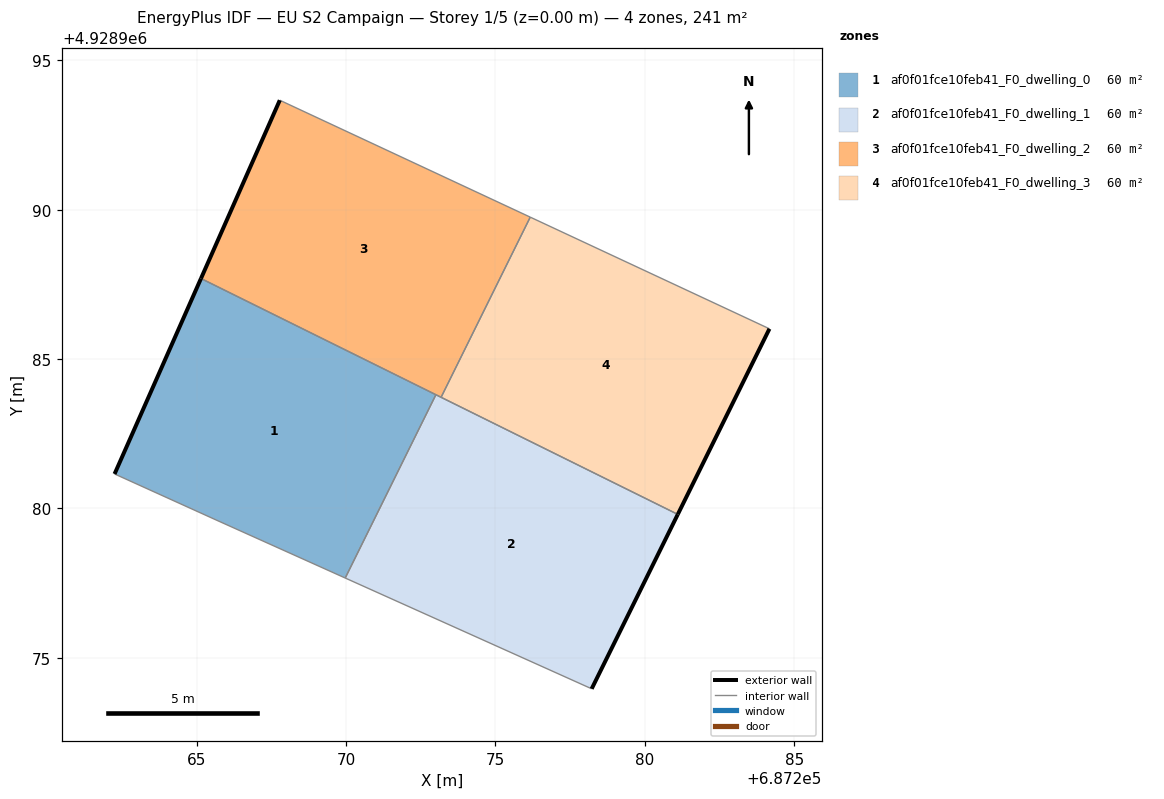
=== STOREY PLAN SPEC (per zone: floor XY polygon, exterior-wall plan segments, windows/doors) ===
zone 1: af0f01fce10feb41_F0_dwelling_0  (60.3 m²)
  floor: (687269.97, 4928977.67) (687273.01, 4928983.81) (687265.15, 4928987.70) (687262.25, 4928981.16) (687265.65, 4928979.62)
  exterior wall: (687262.25, 4928981.16) – (687265.15, 4928987.70)  [7.2 m]
  interior walls: 4
zone 2: af0f01fce10feb41_F0_dwelling_1  (60.3 m²)
  floor: (687278.22, 4928973.96) (687281.10, 4928979.80) (687273.01, 4928983.81) (687269.97, 4928977.67)
  exterior wall: (687281.10, 4928979.80) – (687278.22, 4928973.96)  [6.5 m]
  interior walls: 4
zone 3: af0f01fce10feb41_F0_dwelling_2  (60.3 m²)
  floor: (687273.18, 4928983.72) (687276.17, 4928989.75) (687267.78, 4928993.66) (687265.15, 4928987.70)
  exterior wall: (687265.15, 4928987.70) – (687267.78, 4928993.66)  [6.5 m]
  interior walls: 4
zone 4: af0f01fce10feb41_F0_dwelling_3  (60.3 m²)
  floor: (687281.10, 4928979.80) (687284.17, 4928986.01) (687276.17, 4928989.75) (687273.18, 4928983.72)
  exterior wall: (687284.17, 4928986.01) – (687281.10, 4928979.80)  [6.9 m]
  interior walls: 3

=== DERIVED (storey summary) ===
Building: EU S2 Campaign
Storey: 1 of 5  (floor level z = 0.00 m)
Storey gross floor area: 241.3 m²
Zones on this storey: 4
  - af0f01fce10feb41_F0_dwelling_0: floor 60.3 m²; exterior wall 7.2 m (21.5 m²); WWR 0.0%
  - af0f01fce10feb41_F0_dwelling_1: floor 60.3 m²; exterior wall 6.5 m (19.5 m²); WWR 0.0%
  - af0f01fce10feb41_F0_dwelling_2: floor 60.3 m²; exterior wall 6.5 m (19.6 m²); WWR 0.0%
  - af0f01fce10feb41_F0_dwelling_3: floor 60.3 m²; exterior wall 6.9 m (20.8 m²); WWR 0.0%
Zone adjacency (shared interzone walls):
  - af0f01fce10feb41_F0_dwelling_0 ↔ af0f01fce10feb41_F0_dwelling_1
  - af0f01fce10feb41_F0_dwelling_0 ↔ af0f01fce10feb41_F0_dwelling_2
  - af0f01fce10feb41_F0_dwelling_1 ↔ af0f01fce10feb41_F0_dwelling_2
  - af0f01fce10feb41_F0_dwelling_1 ↔ af0f01fce10feb41_F0_dwelling_3
  - af0f01fce10feb41_F0_dwelling_2 ↔ af0f01fce10feb41_F0_dwelling_3